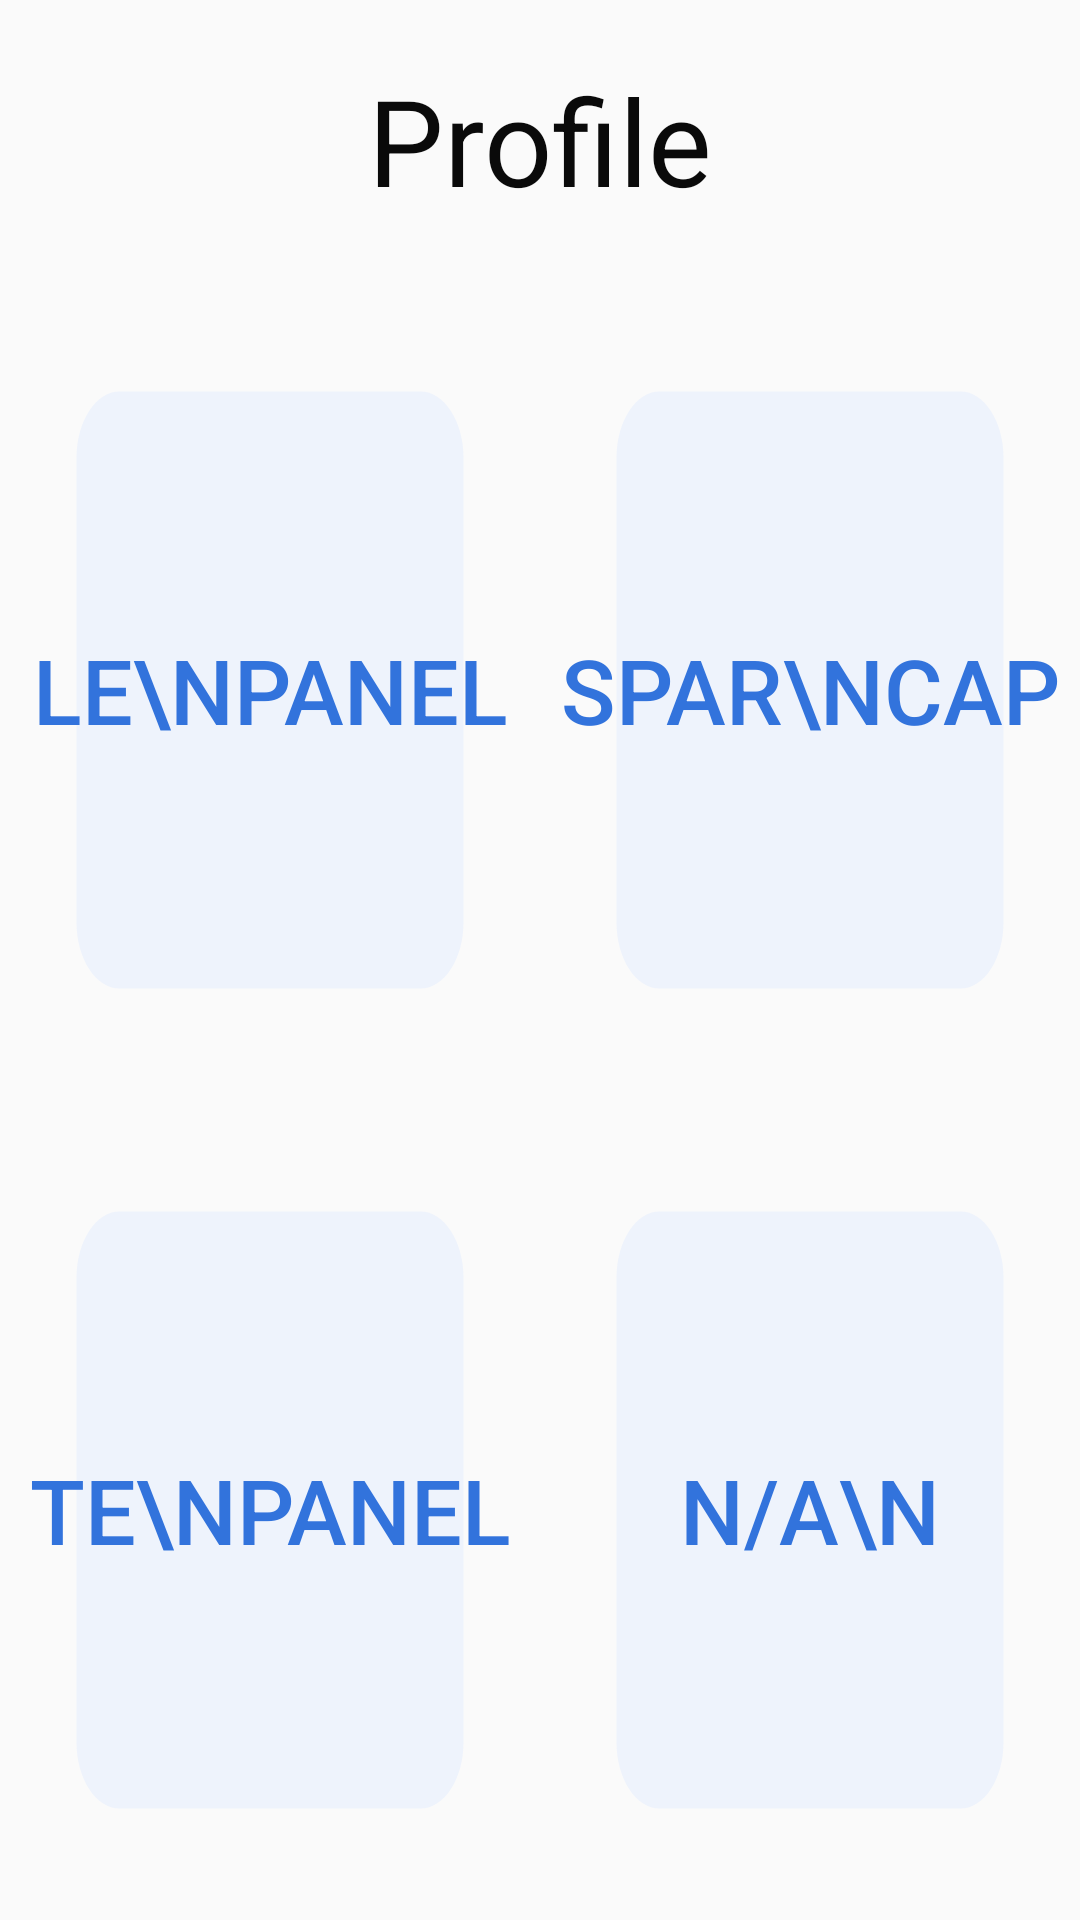

This screen was rendered from an Android layout file. Write that file and the resources it references.
<!-- AndroidManifest.xml: application theme Theme.BladeExpertFiller -->
<!-- res/layout/fragment_outdoor_profile.xml -->
<?xml version="1.0" encoding="utf-8"?>
<LinearLayout xmlns:android="http://schemas.android.com/apk/res/android"
    xmlns:app="http://schemas.android.com/apk/res-auto"
    android:layout_width="match_parent"
    android:layout_height="match_parent"
    android:orientation="vertical"
    android:gravity="center_horizontal">

    <TextView
        android:id="@id/label_text_view"
        android:layout_width="wrap_content"
        android:layout_height="wrap_content"
        android:layout_marginVertical="20dp"
        android:text="Profile"
        android:textColor="@color/bulma_black"
        android:textSize="40sp"/>

    <androidx.constraintlayout.widget.ConstraintLayout
        android:layout_width="match_parent"
        android:layout_height="match_parent">

        <GridLayout
            android:id="@+id/grid_layout"
            android:layout_width="match_parent"
            android:layout_height="match_parent"
            android:columnCount="2"
            android:alignmentMode="alignBounds"
            android:useDefaultMargins="true"
            app:layout_constraintTop_toTopOf="parent"
            app:layout_constraintBottom_toBottomOf="parent"
            app:layout_constraintLeft_toLeftOf="parent"
            app:layout_constraintRight_toRightOf="parent">

            <Button
                android:id="@+id/button_o1"
                android:layout_width="0dp"
                android:layout_height="0dp"
                android:background="@drawable/ic_square_24"
                android:backgroundTint="@color/bulma_link_light"
                android:foregroundTint="@color/bulma_link"
                android:textSize="30sp"
                android:layout_gravity="fill"
                android:layout_rowWeight="1"
                android:layout_columnWeight="1"
                android:tag="O1"
                android:text="LE\nPANEL" />

            <Button
                android:id="@+id/button_o2"
                android:layout_width="0dp"
                android:layout_height="0dp"
                android:background="@drawable/ic_square_24"
                android:backgroundTint="@color/bulma_link_light"
                android:foregroundTint="@color/bulma_link"
                android:textSize="30sp"
                android:layout_gravity="fill"
                android:layout_rowWeight="1"
                android:layout_columnWeight="1"
                android:tag="O2"
                android:text="SPAR\nCAP" />

            <Button
                android:id="@+id/button_o3"
                android:layout_width="0dp"
                android:layout_height="0dp"
                android:background="@drawable/ic_square_24"
                android:backgroundTint="@color/bulma_link_light"
                android:foregroundTint="@color/bulma_link"
                android:textSize="30sp"
                android:layout_gravity="fill"
                android:layout_rowWeight="1"
                android:layout_columnWeight="1"
                android:tag="O3"
                android:text="TE\nPANEL" />



            <Button
                android:id="@+id/button_opna"
                android:layout_width="0dp"
                android:layout_height="0dp"
                android:background="@drawable/ic_square_24"
                android:backgroundTint="@color/bulma_link_light"
                android:foregroundTint="@color/bulma_link"
                android:textSize="30sp"
                android:layout_gravity="fill"
                android:layout_rowWeight="1"
                android:layout_columnWeight="1"
                android:text="N/A\n" />

        </GridLayout>

    </androidx.constraintlayout.widget.ConstraintLayout>




</LinearLayout>
<!-- resources referenced by this layout -->
<resources>
  <color name="bulma_black">#0a0a0a</color>
  <color name="bulma_link">#3273dc</color>
  <color name="bulma_link_light">#eef3fc</color>
  <!-- drawable ic_square_24 (drawable) -->
  <vector android:height="24dp" android:tint="#FFFFFF"
      android:viewportHeight="24" android:viewportWidth="24"
      android:width="24dp" xmlns:android="http://schemas.android.com/apk/res/android">
      <path android:fillColor="@android:color/white" android:pathData="M19,3H5C3.9,3 3,3.9 3,5v14c0,1.1 0.9,2 2,2h14c1.1,0 2,-0.9 2,-2V5C21,3.9 20.1,3 19,3z"/>
  </vector>
  <style name="Theme.BladeExpertFiller" parent="Theme.AppCompat.Light.NoActionBar">
  
          <item name="android:textColorPrimary">@color/bulma_link</item>
          <item name="android:colorControlNormal">@color/bulma_link_dark</item>
  
  
          <item name="colorPrimary">@color/bulma_link</item>
          <item name="colorPrimaryVariant">@color/bulma_dark</item>
          <item name="colorOnPrimary">@color/bulma_white</item>
  
          <item name="colorSecondary">@color/bulma_link</item>
          <item name="colorSecondaryVariant">@color/bulma_link_dark</item>
          <item name="colorOnSecondary">@color/bulma_link_light</item>
          
          <item name="android:statusBarColor" tools:targetApi="l">?attr/colorPrimary</item>
          
  
          <item name="android:alertDialogTheme">@style/AlertDialogCustom</item>
          <item name="android:timePickerDialogTheme">@style/AlertDialogCustom</item>
          <item name="android:datePickerDialogTheme">@style/AlertDialogCustom</item>
  
      </style>
  <color name="bulma_link_dark">#2160c4</color>
  <color name="bulma_dark">#363636</color>
  <color name="bulma_white">#FFFFFF</color>
  <style name="AlertDialogCustom" parent="android:Theme.Material.Light.Dialog.Alert">
          <item name="android:colorPrimary">@color/bulma_link</item>
          <item name="android:colorAccent">@color/bulma_link_dark</item>
          <item name="android:textColorPrimary">@color/bulma_link</item>
          <item name="android:colorPrimaryDark">@color/bulma_link_dark</item>
          <item name="android:colorControlActivated">@color/bulma_link</item>
          <item name="android:colorControlHighlight">@color/bulma_link_dark</item>
          <item name="android:colorActivatedHighlight">@color/bulma_link_dark</item>
      </style>
</resources>
